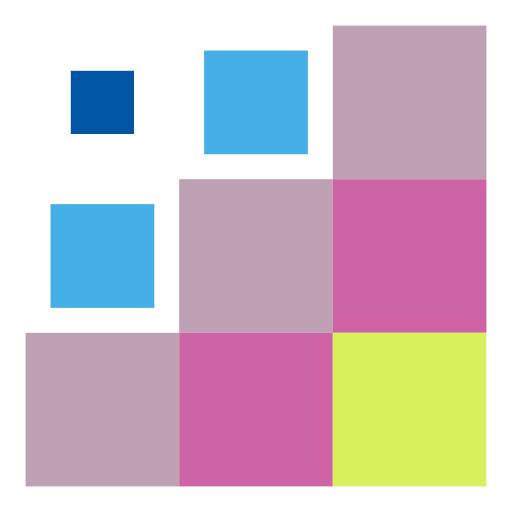
t = 0.00 s
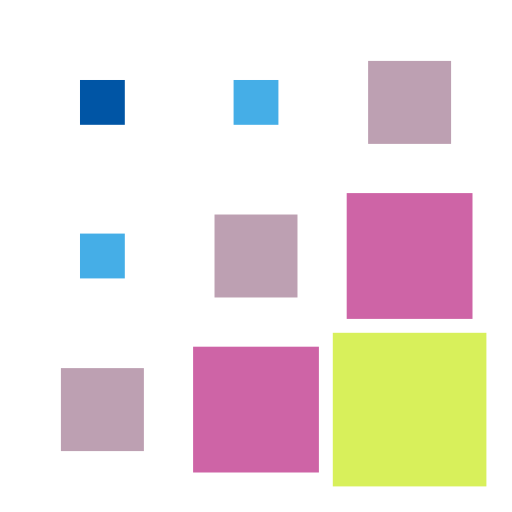
t = 0.15 s
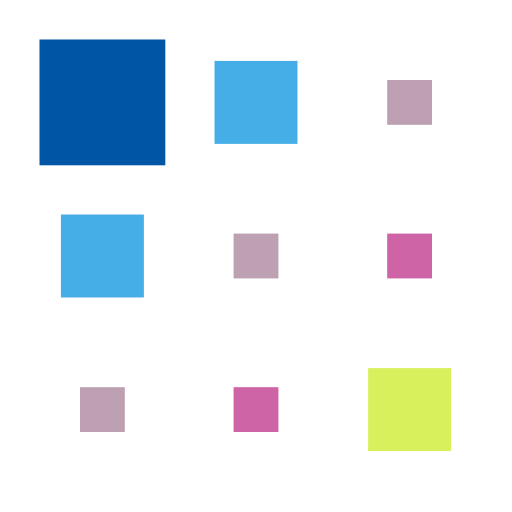
t = 0.35 s
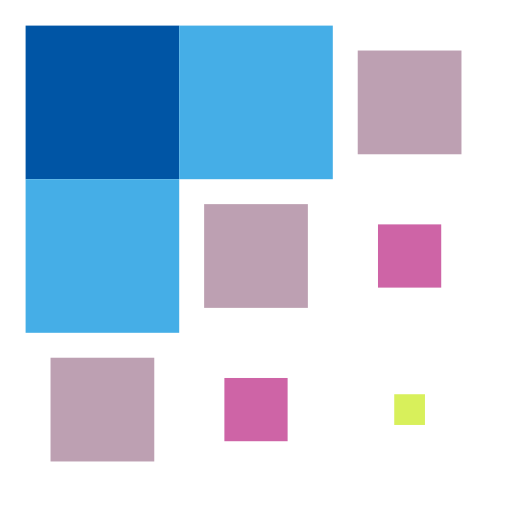
t = 0.50 s
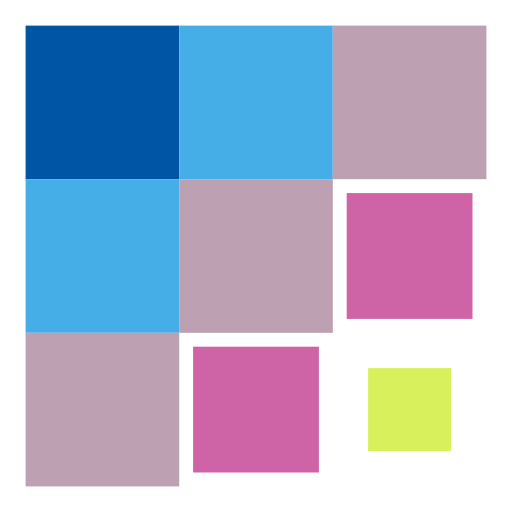
t = 0.65 s
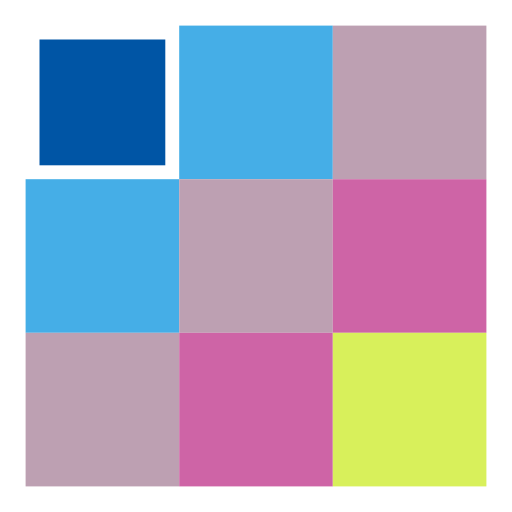
t = 0.85 s

The animated SVG that drew these frames (rendered in a browser with its animation timeline set to each time). Animation: 9 SMIL elements (animateTransform=9); one cycle of 1.00 s, repeats indefinitely.

<svg width="200px"  height="200px"  xmlns="http://www.w3.org/2000/svg" viewBox="0 0 100 100" preserveAspectRatio="xMidYMid" class="lds-square" style="background: none;"><g transform="translate(20 20)"><rect x="-15" y="-15" width="30" height="30" fill="#0055a5" transform="scale(1 1)"><animateTransform attributeName="transform" type="scale" calcMode="spline" values="1;1;0.2;1;1" keyTimes="0;0.2;0.5;0.8;1" dur="1s" keySplines="0.5 0.5 0.5 0.5;0 0.1 0.9 1;0.1 0 1 0.9;0.5 0.5 0.5 0.5" begin="-0.4s" repeatCount="indefinite"></animateTransform></rect></g><g transform="translate(50 20)"><rect x="-15" y="-15" width="30" height="30" fill="#45aee7" transform="scale(1 1)"><animateTransform attributeName="transform" type="scale" calcMode="spline" values="1;1;0.2;1;1" keyTimes="0;0.2;0.5;0.8;1" dur="1s" keySplines="0.5 0.5 0.5 0.5;0 0.1 0.9 1;0.1 0 1 0.9;0.5 0.5 0.5 0.5" begin="-0.3s" repeatCount="indefinite"></animateTransform></rect></g><g transform="translate(80 20)"><rect x="-15" y="-15" width="30" height="30" fill="#bda0b2" transform="scale(0.871399 0.871399)"><animateTransform attributeName="transform" type="scale" calcMode="spline" values="1;1;0.2;1;1" keyTimes="0;0.2;0.5;0.8;1" dur="1s" keySplines="0.5 0.5 0.5 0.5;0 0.1 0.9 1;0.1 0 1 0.9;0.5 0.5 0.5 0.5" begin="-0.2s" repeatCount="indefinite"></animateTransform></rect></g><g transform="translate(20 50)"><rect x="-15" y="-15" width="30" height="30" fill="#45aee7" transform="scale(1 1)"><animateTransform attributeName="transform" type="scale" calcMode="spline" values="1;1;0.2;1;1" keyTimes="0;0.2;0.5;0.8;1" dur="1s" keySplines="0.5 0.5 0.5 0.5;0 0.1 0.9 1;0.1 0 1 0.9;0.5 0.5 0.5 0.5" begin="-0.3s" repeatCount="indefinite"></animateTransform></rect></g><g transform="translate(50 50)"><rect x="-15" y="-15" width="30" height="30" fill="#bda0b2" transform="scale(0.871399 0.871399)"><animateTransform attributeName="transform" type="scale" calcMode="spline" values="1;1;0.2;1;1" keyTimes="0;0.2;0.5;0.8;1" dur="1s" keySplines="0.5 0.5 0.5 0.5;0 0.1 0.9 1;0.1 0 1 0.9;0.5 0.5 0.5 0.5" begin="-0.2s" repeatCount="indefinite"></animateTransform></rect></g><g transform="translate(80 50)"><rect x="-15" y="-15" width="30" height="30" fill="#ce64a6" transform="scale(0.585557 0.585557)"><animateTransform attributeName="transform" type="scale" calcMode="spline" values="1;1;0.2;1;1" keyTimes="0;0.2;0.5;0.8;1" dur="1s" keySplines="0.5 0.5 0.5 0.5;0 0.1 0.9 1;0.1 0 1 0.9;0.5 0.5 0.5 0.5" begin="-0.1s" repeatCount="indefinite"></animateTransform></rect></g><g transform="translate(20 80)"><rect x="-15" y="-15" width="30" height="30" fill="#bda0b2" transform="scale(0.871399 0.871399)"><animateTransform attributeName="transform" type="scale" calcMode="spline" values="1;1;0.2;1;1" keyTimes="0;0.2;0.5;0.8;1" dur="1s" keySplines="0.5 0.5 0.5 0.5;0 0.1 0.9 1;0.1 0 1 0.9;0.5 0.5 0.5 0.5" begin="-0.2s" repeatCount="indefinite"></animateTransform></rect></g><g transform="translate(50 80)"><rect x="-15" y="-15" width="30" height="30" fill="#ce64a6" transform="scale(0.585557 0.585557)"><animateTransform attributeName="transform" type="scale" calcMode="spline" values="1;1;0.2;1;1" keyTimes="0;0.2;0.5;0.8;1" dur="1s" keySplines="0.5 0.5 0.5 0.5;0 0.1 0.9 1;0.1 0 1 0.9;0.5 0.5 0.5 0.5" begin="-0.1s" repeatCount="indefinite"></animateTransform></rect></g><g transform="translate(80 80)"><rect x="-15" y="-15" width="30" height="30" fill="#d8f05b" transform="scale(0.331446 0.331446)"><animateTransform attributeName="transform" type="scale" calcMode="spline" values="1;1;0.2;1;1" keyTimes="0;0.2;0.5;0.8;1" dur="1s" keySplines="0.5 0.5 0.5 0.5;0 0.1 0.9 1;0.1 0 1 0.9;0.5 0.5 0.5 0.5" begin="0s" repeatCount="indefinite"></animateTransform></rect></g></svg>